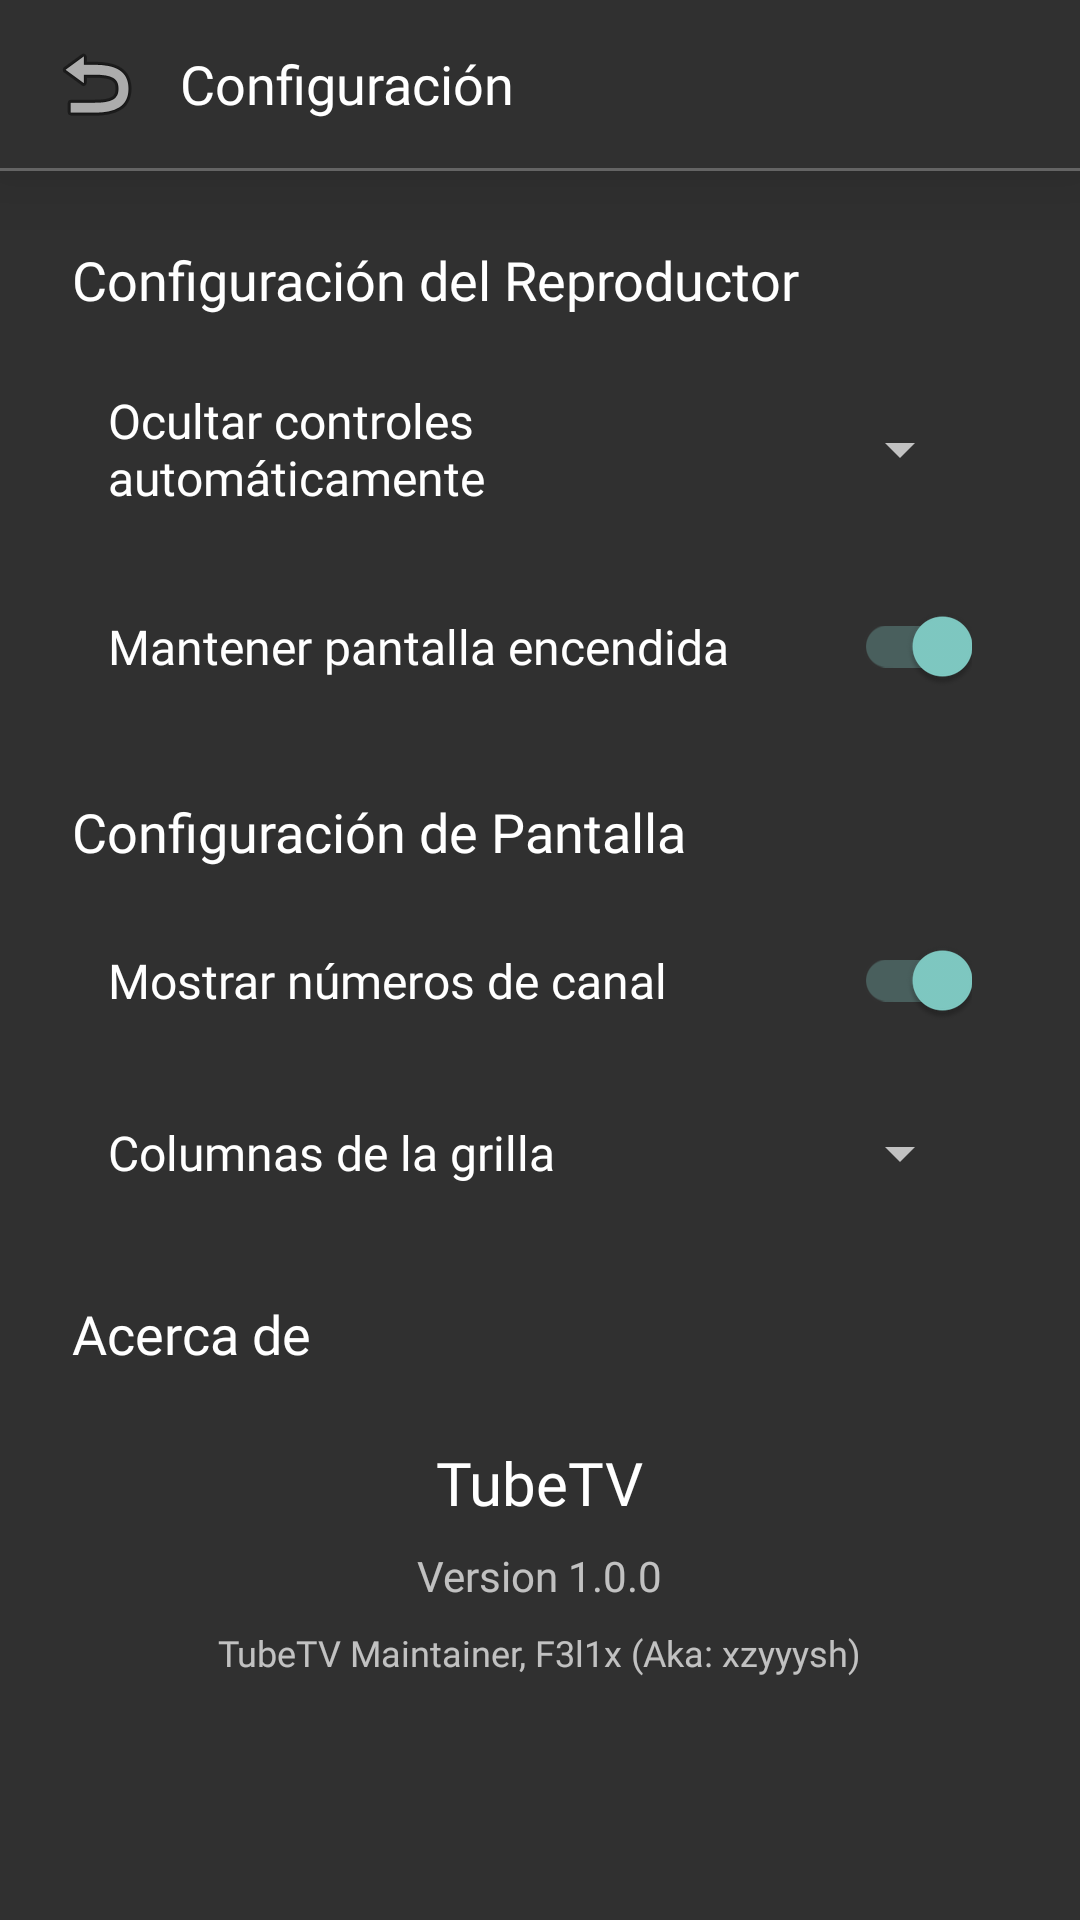

Reconstruct the res/layout file that produces this screen, plus the resources it refers to.
<!-- AndroidManifest.xml: activity theme Theme.AppCompat.NoActionBar -->
<!-- res/layout/activity_settings.xml -->
<?xml version="1.0" encoding="utf-8"?>
<LinearLayout xmlns:android="http://schemas.android.com/apk/res/android"
    android:layout_width="match_parent"
    android:layout_height="match_parent"
    android:orientation="vertical"
    android:background="?android:attr/colorBackground">

    
    <LinearLayout
        android:layout_width="match_parent"
        android:layout_height="wrap_content"
        android:orientation="vertical"
        android:background="?android:attr/colorBackground"
        android:elevation="8dp"
        android:translationZ="8dp">

        <LinearLayout
            android:layout_width="match_parent"
            android:layout_height="wrap_content"
            android:orientation="horizontal"
            android:gravity="center_vertical"
            android:paddingVertical="12dp"
            android:paddingHorizontal="16dp">

            <ImageButton
                android:id="@+id/back_button"
                android:layout_width="32dp"
                android:layout_height="32dp"
                android:background="?android:attr/selectableItemBackgroundBorderless"
                android:src="@android:drawable/ic_menu_revert"
                android:contentDescription="@string/back_button"
                android:focusable="true"
                android:focusableInTouchMode="false"
                android:clickable="true"
                android:scaleType="fitCenter" />

            <TextView
                android:layout_width="0dp"
                android:layout_height="wrap_content"
                android:layout_weight="1"
                android:layout_marginStart="12dp"
                android:text="@string/settings_title"
                android:textSize="18sp"
                android:textColor="?android:attr/textColorPrimary"
                android:fontFamily="@font/ubuntu_medium" />

        </LinearLayout>

        <View
            android:layout_width="match_parent"
            android:layout_height="1dp"
            android:background="#40FFFFFF" />

    </LinearLayout>

    <ScrollView
        android:layout_width="match_parent"
        android:layout_height="match_parent"
        android:padding="24dp">

        <LinearLayout
            android:layout_width="match_parent"
            android:layout_height="wrap_content"
            android:orientation="vertical">

            <TextView
                android:layout_width="match_parent"
                android:layout_height="wrap_content"
                android:text="@string/player_settings"
                android:textSize="18sp"
                android:textColor="?android:attr/textColorPrimary"
                android:fontFamily="@font/ubuntu_medium"
                android:layout_marginBottom="12dp" />

            <LinearLayout
                android:layout_width="match_parent"
                android:layout_height="wrap_content"
                android:orientation="horizontal"
                android:gravity="center_vertical"
                android:padding="12dp"
                android:layout_marginBottom="8dp">

                <TextView
                    android:layout_width="0dp"
                    android:layout_height="wrap_content"
                    android:layout_weight="1"
                    android:text="@string/auto_hide_controls"
                    android:textSize="16sp"
                    android:textColor="?android:attr/textColorPrimary"
                    android:fontFamily="@font/ubuntu" />

                <Spinner
                    android:id="@+id/controls_timeout_spinner"
                    android:layout_width="wrap_content"
                    android:layout_height="wrap_content"
                    android:minWidth="120dp"
                    android:focusable="true"
                    android:focusableInTouchMode="false" />

            </LinearLayout>

            <LinearLayout
                android:layout_width="match_parent"
                android:layout_height="wrap_content"
                android:orientation="horizontal"
                android:gravity="center_vertical"
                android:padding="12dp"
                android:layout_marginBottom="24dp">

                <TextView
                    android:layout_width="0dp"
                    android:layout_height="wrap_content"
                    android:layout_weight="1"
                    android:text="@string/keep_screen_on"
                    android:textSize="16sp"
                    android:textColor="?android:attr/textColorPrimary"
                    android:fontFamily="@font/ubuntu" />

                <androidx.appcompat.widget.SwitchCompat
                    android:id="@+id/keep_screen_on_switch"
                    android:layout_width="wrap_content"
                    android:layout_height="wrap_content"
                    android:checked="true" />

            </LinearLayout>

            <TextView
                android:layout_width="match_parent"
                android:layout_height="wrap_content"
                android:text="@string/display_settings"
                android:textSize="18sp"
                android:textColor="?android:attr/textColorPrimary"
                android:fontFamily="@font/ubuntu_medium"
                android:layout_marginBottom="12dp" />

            <LinearLayout
                android:layout_width="match_parent"
                android:layout_height="wrap_content"
                android:orientation="horizontal"
                android:gravity="center_vertical"
                android:padding="12dp"
                android:layout_marginBottom="8dp">

                <TextView
                    android:layout_width="0dp"
                    android:layout_height="wrap_content"
                    android:layout_weight="1"
                    android:text="@string/show_channel_numbers"
                    android:textSize="16sp"
                    android:textColor="?android:attr/textColorPrimary"
                    android:fontFamily="@font/ubuntu" />

                <androidx.appcompat.widget.SwitchCompat
                    android:id="@+id/show_channel_numbers_switch"
                    android:layout_width="wrap_content"
                    android:layout_height="wrap_content"
                    android:checked="true" />

            </LinearLayout>

            <LinearLayout
                android:layout_width="match_parent"
                android:layout_height="wrap_content"
                android:orientation="horizontal"
                android:gravity="center_vertical"
                android:padding="12dp"
                android:layout_marginBottom="24dp">

                <TextView
                    android:layout_width="0dp"
                    android:layout_height="wrap_content"
                    android:layout_weight="1"
                    android:text="@string/grid_columns"
                    android:textSize="16sp"
                    android:textColor="?android:attr/textColorPrimary"
                    android:fontFamily="@font/ubuntu" />

                <Spinner
                    android:id="@+id/grid_columns_spinner"
                    android:layout_width="wrap_content"
                    android:layout_height="wrap_content"
                    android:minWidth="80dp"
                    android:focusable="true"
                    android:focusableInTouchMode="false" />

            </LinearLayout>

            <TextView
                android:layout_width="match_parent"
                android:layout_height="wrap_content"
                android:text="@string/about_section"
                android:textSize="18sp"
                android:textColor="?android:attr/textColorPrimary"
                android:fontFamily="@font/ubuntu_medium"
                android:layout_marginBottom="12dp" />

            <LinearLayout
                android:layout_width="match_parent"
                android:layout_height="wrap_content"
                android:orientation="vertical"
                android:padding="12dp"
                android:gravity="center">

                <TextView
                    android:layout_width="wrap_content"
                    android:layout_height="wrap_content"
                    android:text="@string/app_name"
                    android:textSize="20sp"
                    android:textColor="?android:attr/textColorPrimary"
                    android:fontFamily="@font/ubuntu_medium"
                    android:layout_marginBottom="8dp" />

                <TextView
                    android:layout_width="wrap_content"
                    android:layout_height="wrap_content"
                    android:text="@string/app_version"
                    android:textSize="14sp"
                    android:textColor="?android:attr/textColorSecondary"
                    android:fontFamily="@font/ubuntu"
                    android:layout_marginBottom="8dp" />

                <TextView
                    android:layout_width="wrap_content"
                    android:layout_height="wrap_content"
                    android:text="@string/app_credits"
                    android:textSize="12sp"
                    android:textColor="?android:attr/textColorSecondary"
                    android:fontFamily="@font/ubuntu" />

            </LinearLayout>

        </LinearLayout>

    </ScrollView>

</LinearLayout>
<!-- resources referenced by this layout -->
<resources>
  <string name="about_section">Acerca de</string>
  <string name="app_credits">TubeTV Maintainer, F3l1x (Aka: xzyyysh)</string>
  <string name="app_name">TubeTV</string>
  <string name="app_version">Version 1.0.0</string>
  <string name="auto_hide_controls">Ocultar controles automáticamente</string>
  <string name="back_button">Atrás</string>
  <string name="display_settings">Configuración de Pantalla</string>
  <string name="grid_columns">Columnas de la grilla</string>
  <string name="keep_screen_on">Mantener pantalla encendida</string>
  <string name="player_settings">Configuración del Reproductor</string>
  <string name="settings_title">Configuración</string>
  <string name="show_channel_numbers">Mostrar números de canal</string>
</resources>
